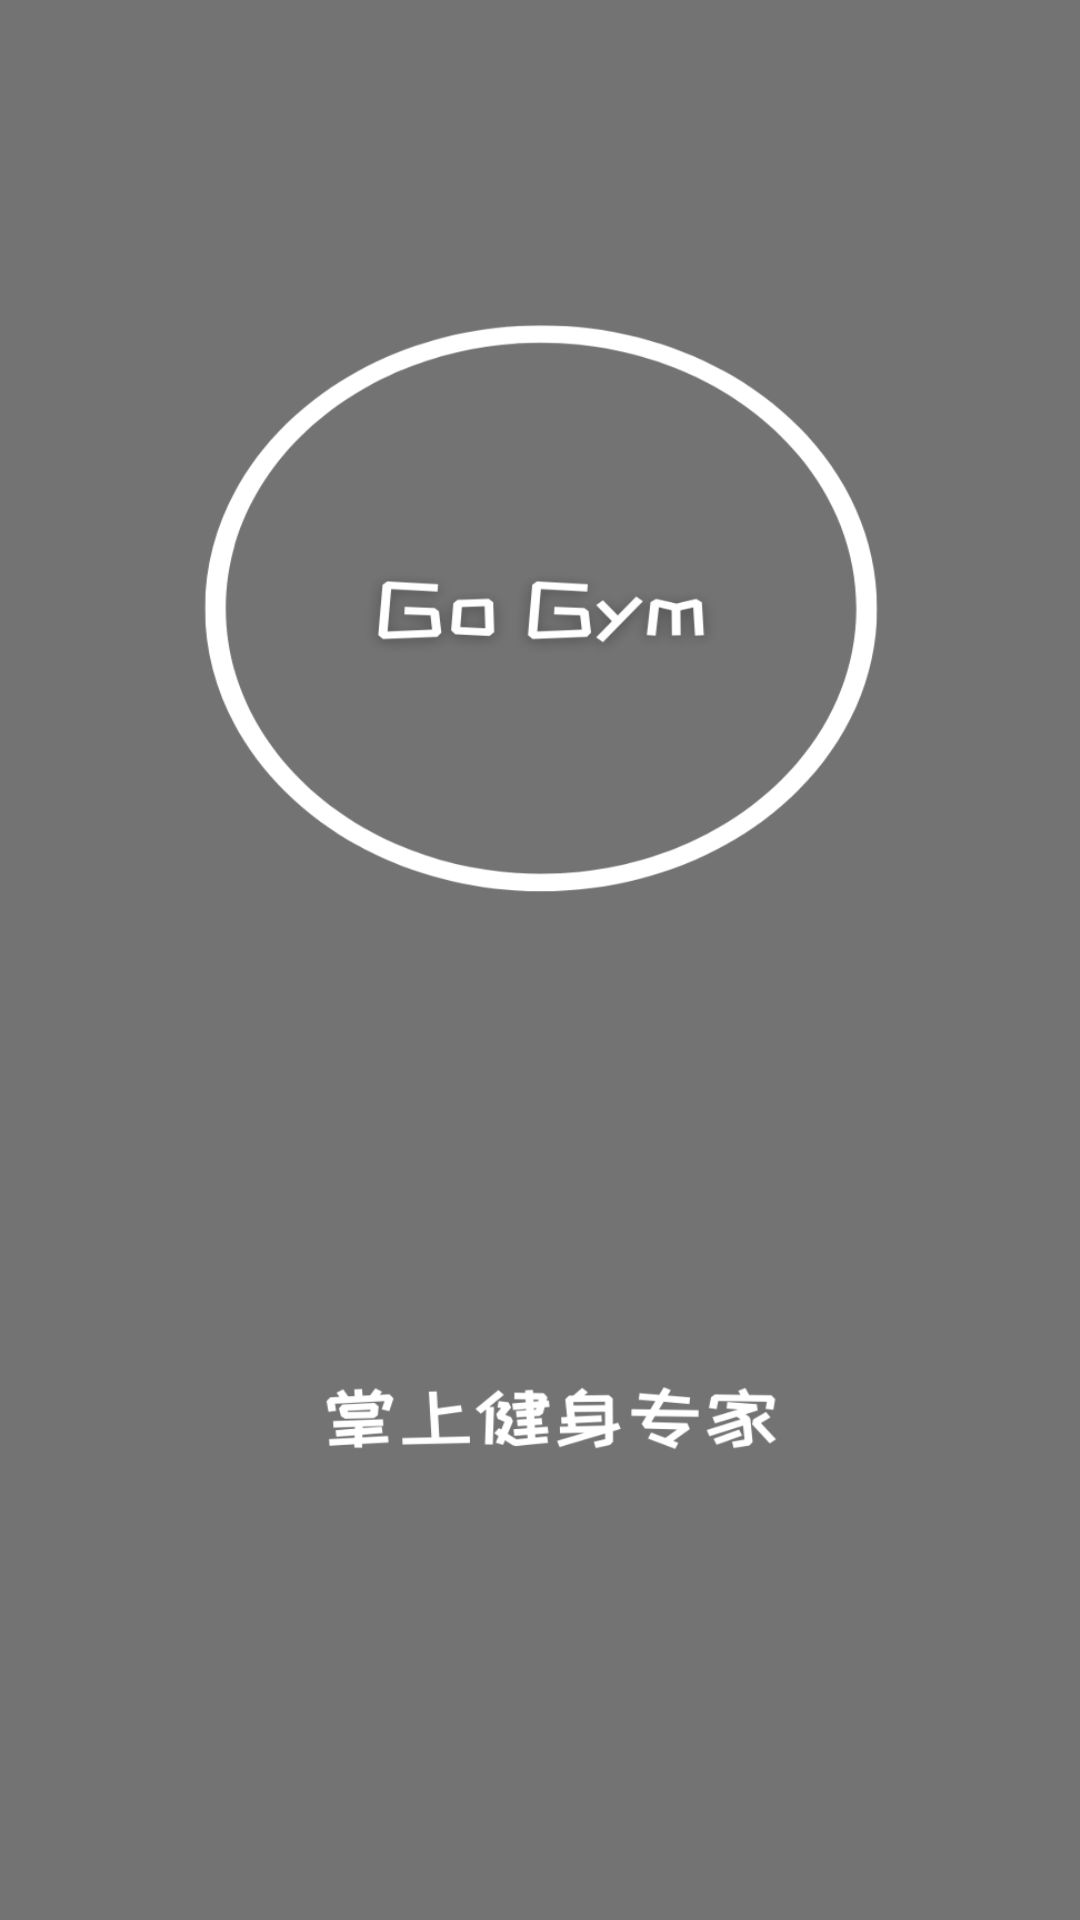

Produce the Android XML layout that renders to this screen, including the resource entries it uses.
<!-- AndroidManifest.xml: application theme Theme.Go_gym -->
<!-- res/layout/activity_splash.xml -->
<?xml version="1.0" encoding="utf-8"?>
<androidx.constraintlayout.widget.ConstraintLayout xmlns:android="http://schemas.android.com/apk/res/android"
    xmlns:app="http://schemas.android.com/apk/res-auto"
    xmlns:tools="http://schemas.android.com/tools"
    android:layout_width="match_parent"
    android:layout_height="850dp"
    android:background="@drawable/start_page"
    tools:context="SplashActivity">

</androidx.constraintlayout.widget.ConstraintLayout>
<!-- resources referenced by this layout -->
<resources>
  <!-- drawable start_page: png bitmap (drawable, 45916 bytes) -->
  <style name="Theme.Go_gym" parent="Theme.MaterialComponents.DayNight.NoActionBar">
          
          <item name="colorPrimary">@color/purple_500</item>
          <item name="colorPrimaryVariant">@color/purple_700</item>
          <item name="colorOnPrimary">@color/white</item>
          
          <item name="colorSecondary">@color/teal_200</item>
          <item name="colorSecondaryVariant">@color/teal_700</item>
          <item name="colorOnSecondary">@color/black</item>
          
          <item name="android:statusBarColor" tools:targetApi="l">?attr/colorPrimaryVariant</item>
          
  
  
          <item name="overlapAnchor">false</item>
  
      </style>
  <!-- not gathered from this repository: default colours our renderer supplied (Android Studio template values) -->
  <color name="purple_500">#FF6200EE</color>
  <color name="purple_700">#FF3700B3</color>
  <color name="teal_200">#FF03DAC5</color>
  <color name="teal_700">#FF018786</color>
  <color name="black">#FF000000</color>
  <color name="white">#FFFFFFFF</color>
</resources>
